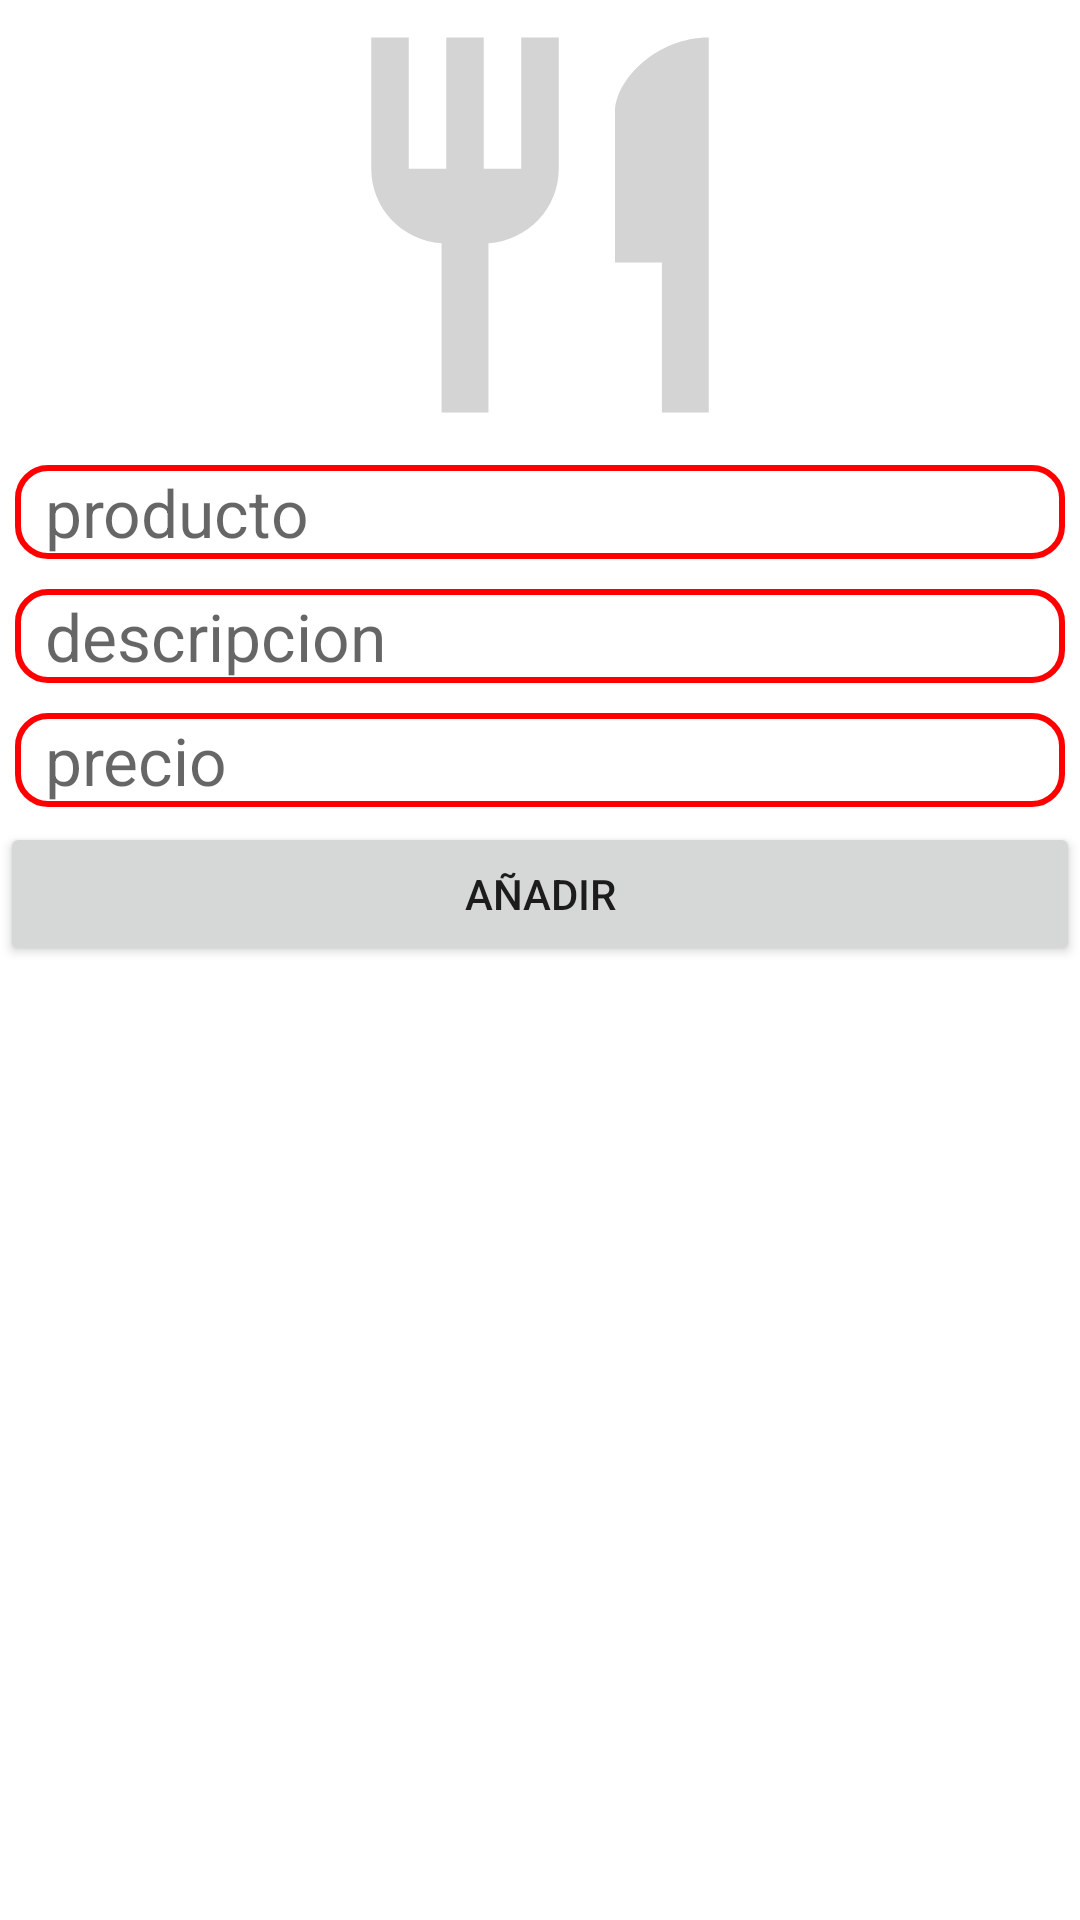

The Android layout XML behind this screen, and the referenced resources:
<!-- AndroidManifest.xml: application theme Theme.Foodersite -->
<!-- res/layout/activity_nuevo_producto.xml -->
<?xml version="1.0" encoding="utf-8"?>
<LinearLayout xmlns:android="http://schemas.android.com/apk/res/android"
    xmlns:app="http://schemas.android.com/apk/res-auto"
    xmlns:tools="http://schemas.android.com/tools"
    android:layout_width="match_parent"
    android:layout_height="match_parent"
    android:orientation="vertical"
    android:gravity="center_horizontal"
    android:layout_margin="10dp"
    tools:context=".nuevo_producto_activity">

    <ImageView
        android:id="@+id/imageProductoResult"
        android:layout_width="150dp"
        android:layout_height="150dp"
        app:srcCompat="@drawable/ic_baseline_restaurant_24_grey" />

    <EditText
        android:id="@+id/textNombre"
        android:layout_width="match_parent"
        android:layout_height="wrap_content"
        android:ems="10"
        android:inputType="textPersonName"
        android:hint="producto"
        android:textSize="22dp"
        android:layout_margin="5dp"
        android:paddingLeft="10dp"
        android:paddingRight="10dp"
        android:singleLine="true"
        android:background="@drawable/mascara_edit"/>

    <EditText
        android:id="@+id/textDescripcion"
        android:layout_width="match_parent"
        android:layout_height="wrap_content"
        android:ems="10"
        android:inputType="textPersonName"
        android:hint="descripcion"
        android:textSize="22dp"
        android:layout_margin="5dp"
        android:paddingLeft="10dp"
        android:paddingRight="10dp"
        android:singleLine="true"
        android:background="@drawable/mascara_edit"/>

    <EditText
        android:id="@+id/textPrecio"
        android:layout_width="match_parent"
        android:layout_height="wrap_content"
        android:ems="10"
        android:inputType="number"
        android:hint="precio"
        android:textSize="22dp"
        android:layout_margin="5dp"
        android:paddingLeft="10dp"
        android:paddingRight="10dp"
        android:singleLine="true"
        android:background="@drawable/mascara_edit"/>

    <Button
        android:id="@+id/btnAddProducto"
        android:layout_width="match_parent"
        android:layout_height="wrap_content"
        android:text="Añadir" />

    <ListView
        android:id="@+id/listAllProductos"
        android:layout_width="match_parent"
        android:layout_height="wrap_content"/>

</LinearLayout>
<!-- resources referenced by this layout -->
<resources>
  <!-- drawable ic_baseline_restaurant_24_grey (drawable) -->
  <vector android:height="24dp" android:tint="#D4D4D4"
      android:viewportHeight="24" android:viewportWidth="24"
      android:width="24dp" xmlns:android="http://schemas.android.com/apk/res/android">
      <path android:fillColor="@android:color/white" android:pathData="M11,9L9,9L9,2L7,2v7L5,9L5,2L3,2v7c0,2.12 1.66,3.84 3.75,3.97L6.75,22h2.5v-9.03C11.34,12.84 13,11.12 13,9L13,2h-2v7zM16,6v8h2.5v8L21,22L21,2c-2.76,0 -5,2.24 -5,4z"/>
  </vector>
  <!-- drawable mascara_edit (drawable) -->
  <?xml version="1.0" encoding="utf-8"?>
  <shape xmlns:android="http://schemas.android.com/apk/res/android" android:shape="rectangle">
      <solid android:color="@color/white"/>
  
      <stroke android:width="2dp"
          android:color="@color/rojo"/>
  
      <padding android:left="1dp"
          android:top="1dp"
          android:right="1dp"
          android:bottom="1dp"/>
  
      <corners android:radius="30px"/>
  </shape>
  <style name="Theme.Foodersite" parent="Theme.MaterialComponents.DayNight.DarkActionBar">
          
          <item name="colorPrimary">@color/purple_500</item>
          <item name="colorPrimaryVariant">@color/purple_700</item>
          <item name="colorOnPrimary">@color/white</item>
          
          <item name="colorSecondary">@color/teal_200</item>
          <item name="colorSecondaryVariant">@color/teal_700</item>
          <item name="colorOnSecondary">@color/black</item>
          
          <item name="android:statusBarColor" tools:targetApi="l">?attr/colorPrimaryVariant</item>
          
      </style>
  <color name="white">#FFFFFFFF</color>
  <color name="rojo">#FF0000</color>
  <color name="purple_500">#FF0000</color>
  <color name="purple_700">#FF6969</color>
  <color name="teal_200">#FF0000</color>
  <color name="teal_700">#FF0000</color>
  <color name="black">#FF000000</color>
</resources>
